Run: headless pygame with SDL's dummy video driver; simulated clock (each Clock.tick advances the game by its frame time, no real sleeping); random seed 0; keys injected as events and as key.get_pressed() state; no mouse input.
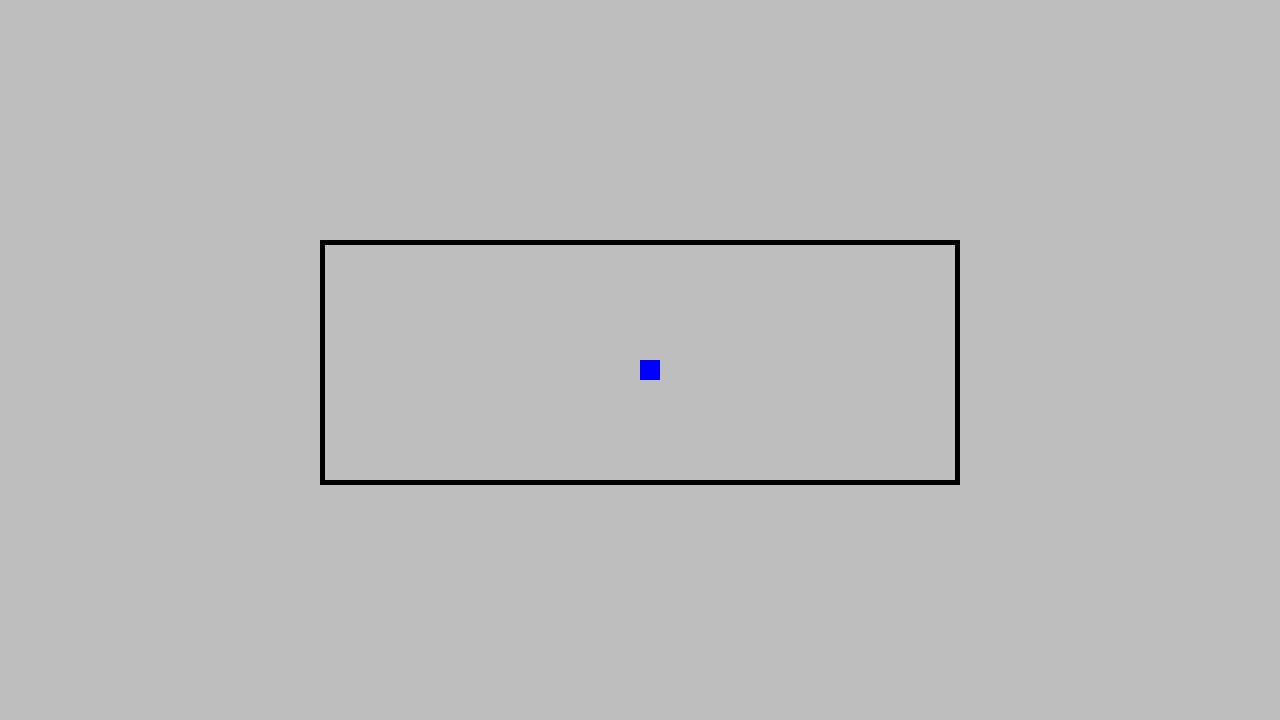
Frame 1 of 4 · flips 1–60 · no input
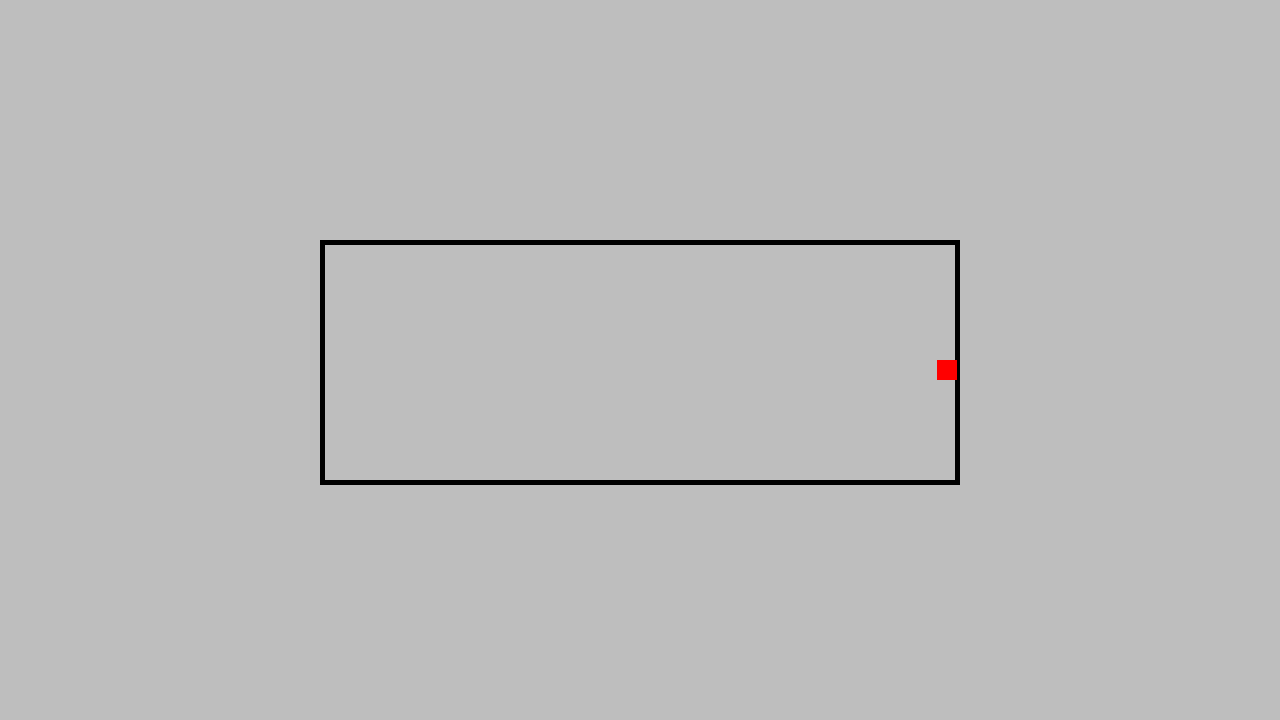
Frame 2 of 4 · flips 61–180 · tapped SPACE, RETURN · held RIGHT (→), D
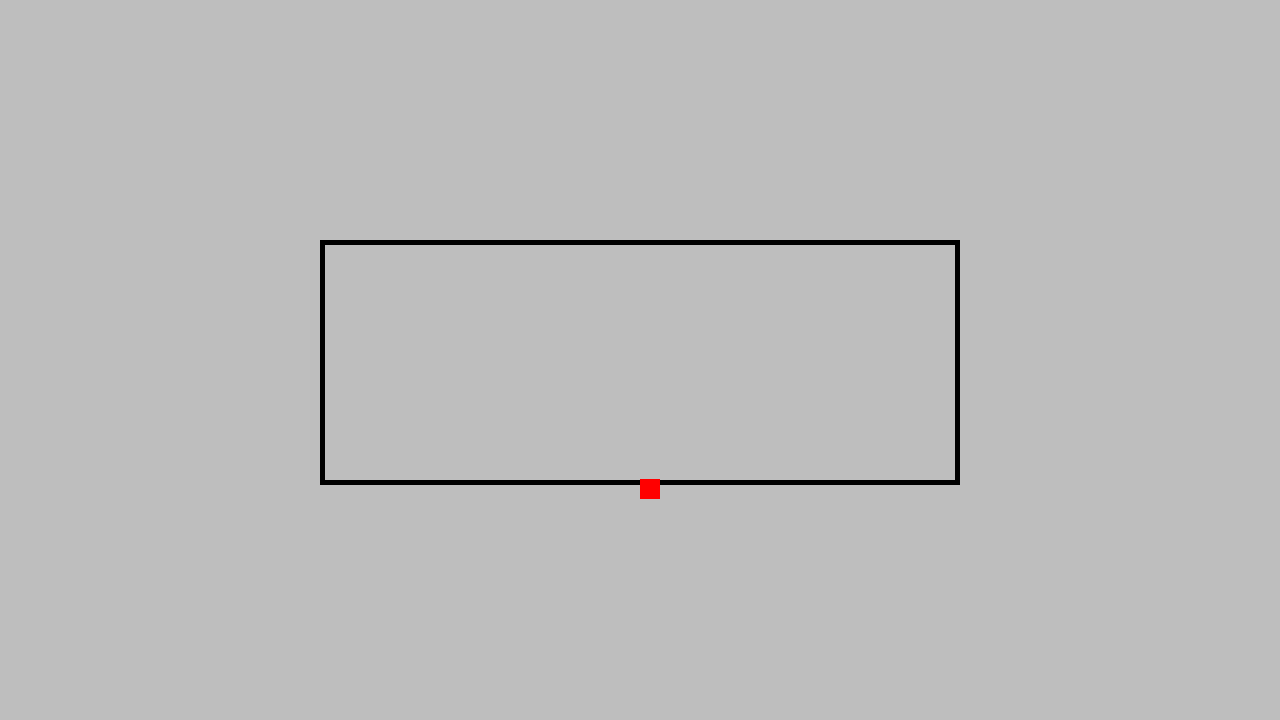
Frame 3 of 4 · flips 181–300 · held DOWN (↓), S
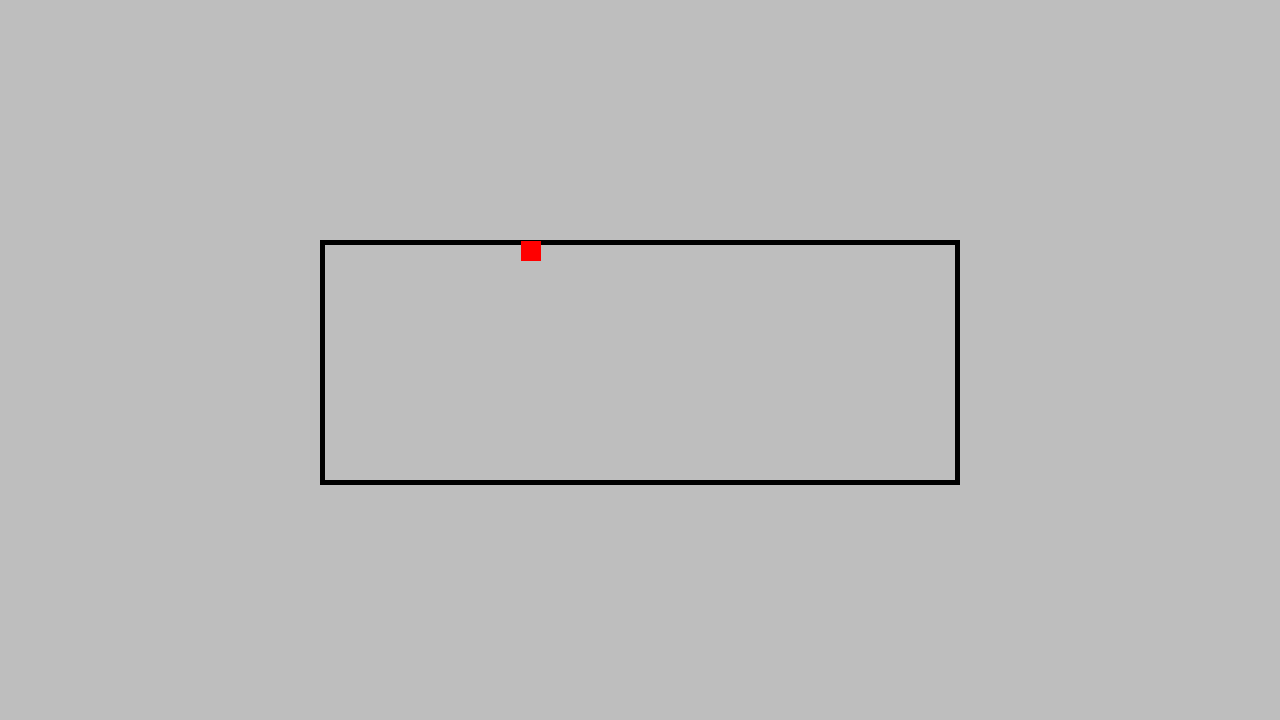
Frame 4 of 4 · flips 301–420 · held LEFT (←), A, UP (↑), W

The pygame program that drew these frames:

import pygame

# pygame setup
pygame.init()
SCREEN_WIDTH = 1280
SCREEN_HEIGHT = 720
screen = pygame.display.set_mode((SCREEN_WIDTH, SCREEN_HEIGHT))
clock = pygame.time.Clock()
running = True
dt = 0

# Player setup
player_pos = pygame.Vector2(screen.get_width() / 2, screen.get_height() / 2)
player_size = 20
player_color = "blue"
player_speed = 300
player = pygame.Rect(player_pos.x, player_pos.y, player_size, player_size)

# Walls
walls = {
    "left": pygame.Rect(SCREEN_WIDTH*2/8, SCREEN_HEIGHT/3, 5, SCREEN_HEIGHT/3),
    "right": pygame.Rect(SCREEN_WIDTH*6/8 - 5, SCREEN_HEIGHT/3, 5, SCREEN_HEIGHT/3),
    "top": pygame.Rect(SCREEN_WIDTH*2/8, SCREEN_HEIGHT/3, SCREEN_WIDTH*4/8, 5),
    "bottom": pygame.Rect(SCREEN_WIDTH*2/8, SCREEN_HEIGHT*2/3, SCREEN_WIDTH*4/8, 5),
}

while running:
    # Poll for events
    for event in pygame.event.get():
        if event.type == pygame.QUIT:
            running = False

        if event.type == pygame.KEYUP:
            if event.key == pygame.K_SPACE:
                player_speed = 300

    # Reset player color
    player_color = "blue" 

    # Handle movement
    keys = pygame.key.get_pressed()
    if keys[pygame.K_w]:
        player_pos.y -= player_speed * dt
    if keys[pygame.K_s]:
        player_pos.y += player_speed * dt
    if keys[pygame.K_a]:
        player_pos.x -= player_speed * dt
    if keys[pygame.K_d]:
        player_pos.x += player_speed * dt
    if keys[pygame.K_SPACE]:
        player_speed = 500
        player_color = "green"

    # Update player rectangle's position
    player.topleft = (player_pos.x, player_pos.y)

    # Collision detection
    for wall, rectangle in walls.items():
        if player.colliderect(rectangle):
            player_color = "red"
            player_pos.x = SCREEN_WIDTH/2
            player_pos.y = SCREEN_HEIGHT/2

    # Draw background
    screen.fill("grey")

    # Draw walls
    for wall in walls.values():
        pygame.draw.rect(screen, "black", wall)

    # Draw player
    pygame.draw.rect(screen, player_color, player)

    # Flip the display to put your work on screen
    pygame.display.flip()

    # Limit FPS to 60
    # dt is delta time in seconds since the last frame
    dt = clock.tick(15) / 1000

pygame.quit()
